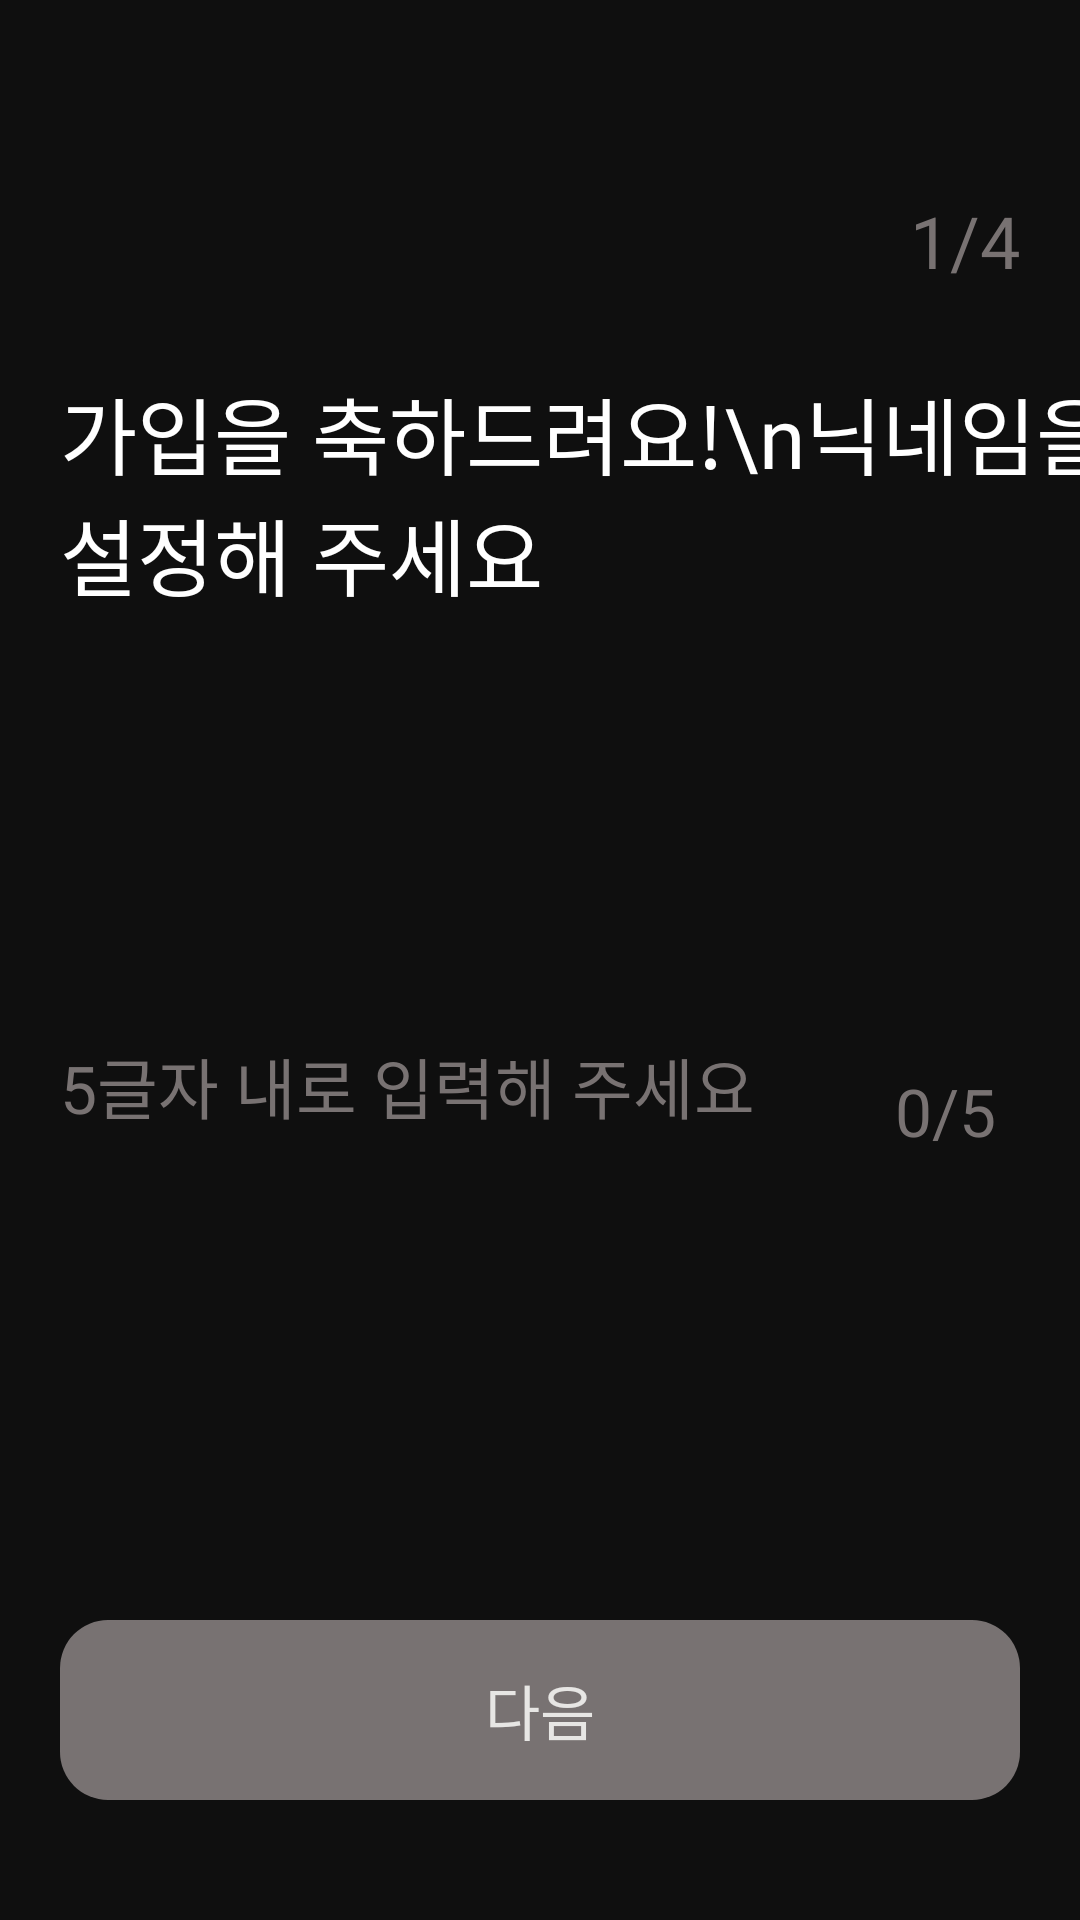

Android layout source for this screen:
<!-- AndroidManifest.xml: application theme Theme.Grimmy -->
<!-- res/layout/fragment_nickname.xml -->
<?xml version="1.0" encoding="utf-8"?>
<androidx.constraintlayout.widget.ConstraintLayout xmlns:android="http://schemas.android.com/apk/res/android"
    xmlns:app="http://schemas.android.com/apk/res-auto"
    xmlns:tools="http://schemas.android.com/tools"
    android:layout_width="match_parent"
    android:layout_height="match_parent"
    android:background="@color/darker"
    tools:context=".NicknameFragment">

    <TextView
        android:id="@+id/nickname_page_count_tv"
        android:layout_width="wrap_content"
        android:layout_height="wrap_content"
        android:text="1/4"
        android:fontFamily="@font/pretendard_bold"
        android:textSize="24sp"
        android:textColor="@color/gray3"
        app:layout_constraintTop_toTopOf="parent"
        app:layout_constraintEnd_toEndOf="parent"
        android:layout_marginTop="64dp"
        android:layout_marginEnd="20dp"
        />

    <TextView
        android:id="@+id/nickname_title_tv"
        android:layout_width="wrap_content"
        android:layout_height="wrap_content"
        android:text="가입을 축하드려요!\n닉네임을 설정해 주세요"
        android:fontFamily="@font/pretendard_bold"
        android:textColor="@color/white"
        android:textSize="28sp"
        app:layout_constraintStart_toStartOf="parent"
        app:layout_constraintTop_toTopOf="parent"
        android:layout_marginStart="20dp"
        android:layout_marginTop="124dp"
        />

    <LinearLayout
        android:id="@+id/nickname_input_ll"
        android:layout_width="0dp"
        android:layout_height="wrap_content"
        android:orientation="vertical"
        app:layout_constraintTop_toBottomOf="@id/nickname_title_tv"
        app:layout_constraintBottom_toTopOf="@id/nickname_next_btn_tv"
        app:layout_constraintStart_toStartOf="parent"
        app:layout_constraintEnd_toStartOf="@id/nickname_nickname_count_tv"
        android:layout_marginStart="20dp">

        <EditText
            android:id="@+id/nickname_nickname_et"
            android:layout_width="match_parent"
            android:layout_height="wrap_content"
            android:hint="5글자 내로 입력해 주세요"
            android:textColorHint="@color/gray3"
            android:maxLength="5"
            android:fontFamily="@font/pretendard_semi_bold"
            android:textColor="@color/white"
            android:textSize="22sp"
            android:layout_marginEnd="20dp"
            android:imeOptions="actionDone"
            android:inputType="text|textNoSuggestions" />

        <TextView
            android:id="@+id/nickname_guide_sentence_tv"
            android:layout_width="wrap_content"
            android:layout_height="wrap_content"
            android:fontFamily="@font/pretendard_medium"
            android:textColor="@color/gray3"
            android:textSize="12sp"
            android:layout_marginTop="5dp"
            android:layout_marginStart="5dp"
            />

    </LinearLayout>

    <TextView
        android:id="@+id/nickname_nickname_count_tv"
        android:layout_width="50dp"
        android:layout_height="wrap_content"
        android:text="0/5"
        android:gravity="center"
        android:fontFamily="@font/pretendard_semi_bold"
        android:textColor="@color/gray3"
        android:textSize="22sp"
        app:layout_constraintEnd_toEndOf="parent"
        app:layout_constraintTop_toTopOf="@id/nickname_input_ll"
        android:layout_marginTop="10dp"
        android:layout_marginEnd="20dp"

        />

    <TextView
        android:id="@+id/nickname_next_btn_tv"
        android:layout_width="match_parent"
        android:layout_height="60dp"
        android:text="다음"
        android:textColor="@color/gray8"
        android:fontFamily="@font/pretendard_semi_bold"
        android:textSize="20sp"
        android:background="@drawable/bg_cancel_btn"
        android:gravity="center"

        app:layout_constraintStart_toStartOf="parent"
        app:layout_constraintEnd_toEndOf="parent"
        app:layout_constraintBottom_toBottomOf="parent"
        android:layout_marginStart="20dp"
        android:layout_marginEnd="20dp"
        android:layout_marginBottom="40dp"
        />

</androidx.constraintlayout.widget.ConstraintLayout>
<!-- resources referenced by this layout -->
<resources>
  <color name="darker">#0F0F0F</color>
  <color name="gray3">#787272</color>
  <color name="gray8">#E7E6E4</color>
  <color name="white">#FFFFFFFF</color>
  <!-- drawable bg_cancel_btn (drawable) -->
  <?xml version="1.0" encoding="utf-8"?>
  <shape xmlns:android="http://schemas.android.com/apk/res/android"
      android:shape="rectangle">
      <corners android:radius="16dp"/>
      <solid android:color="@color/gray3"/>
  </shape>
  <style name="Theme.Grimmy" parent="Theme.SplashScreen">
          <item name="windowSplashScreenBackground">@color/darker</item>
          <item name="windowSplashScreenAnimatedIcon">@android:color/transparent</item>
          <item name="postSplashScreenTheme">@style/Base.Theme.Grimmy</item>
      </style>
  <style name="Base.Theme.Grimmy" parent="Theme.Material3.DayNight.NoActionBar">
          
      </style>
</resources>
